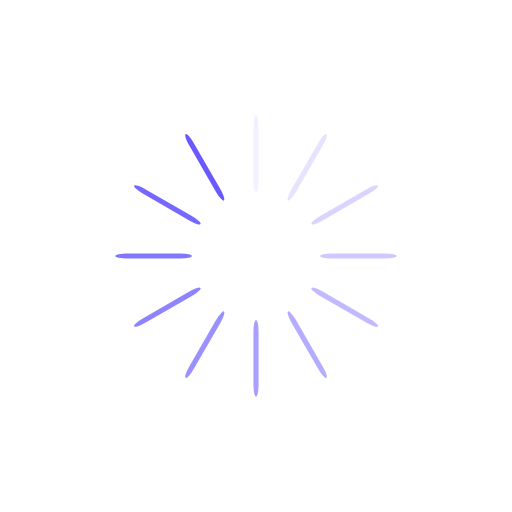
t = 0.00 s
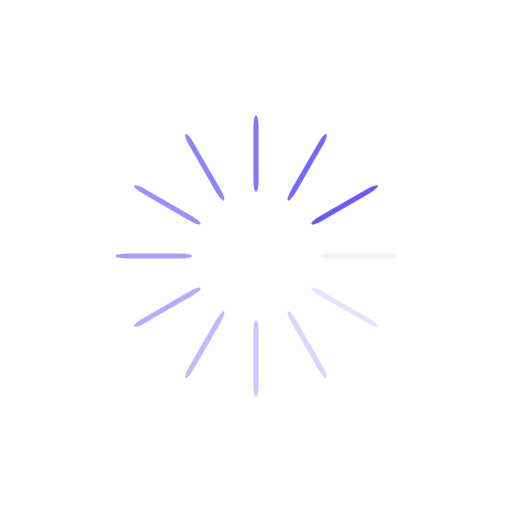
t = 0.25 s
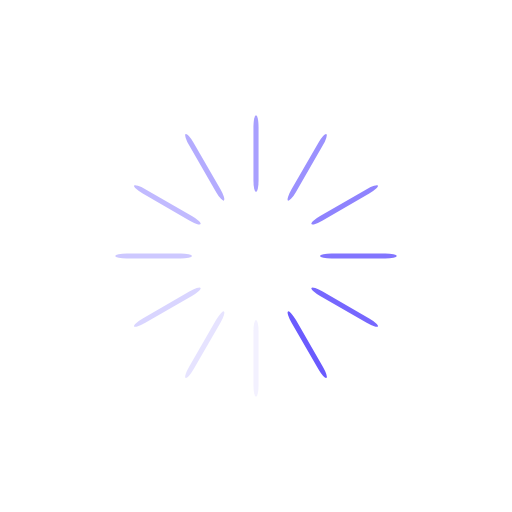
t = 0.50 s
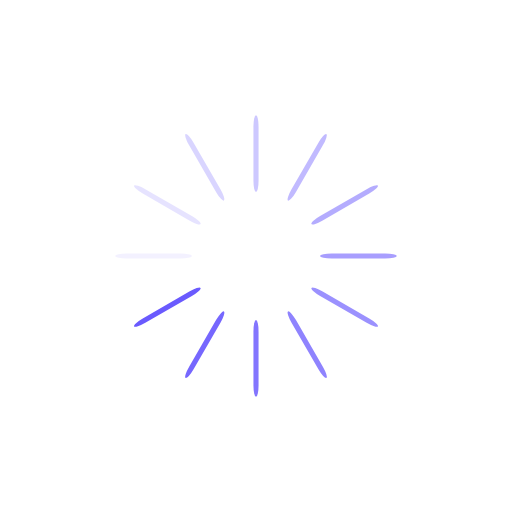
t = 0.75 s

The animated SVG that drew these frames (rendered in a browser with its animation timeline set to each time). Animation: 12 SMIL elements (animate=12); one cycle of 1.00 s, repeats indefinitely.

<?xml version="1.0" encoding="utf-8"?>
<svg xmlns="http://www.w3.org/2000/svg" xmlns:xlink="http://www.w3.org/1999/xlink" style="margin: auto; background: transparent; display: block; shape-rendering: auto;" width="200px" height="200px" viewBox="0 0 100 100" preserveAspectRatio="xMidYMid">
<g transform="rotate(0 50 50)">
  <rect x="49.5" y="22.5" rx="0.5" ry="2.25" width="1" height="15" fill="#6a5afe">
    <animate attributeName="opacity" values="1;0" keyTimes="0;1" dur="1s" begin="-0.9166666666666666s" repeatCount="indefinite"></animate>
  </rect>
</g><g transform="rotate(30 50 50)">
  <rect x="49.5" y="22.5" rx="0.5" ry="2.25" width="1" height="15" fill="#6a5afe">
    <animate attributeName="opacity" values="1;0" keyTimes="0;1" dur="1s" begin="-0.8333333333333334s" repeatCount="indefinite"></animate>
  </rect>
</g><g transform="rotate(60 50 50)">
  <rect x="49.5" y="22.5" rx="0.5" ry="2.25" width="1" height="15" fill="#6a5afe">
    <animate attributeName="opacity" values="1;0" keyTimes="0;1" dur="1s" begin="-0.75s" repeatCount="indefinite"></animate>
  </rect>
</g><g transform="rotate(90 50 50)">
  <rect x="49.5" y="22.5" rx="0.5" ry="2.25" width="1" height="15" fill="#6a5afe">
    <animate attributeName="opacity" values="1;0" keyTimes="0;1" dur="1s" begin="-0.6666666666666666s" repeatCount="indefinite"></animate>
  </rect>
</g><g transform="rotate(120 50 50)">
  <rect x="49.5" y="22.5" rx="0.5" ry="2.25" width="1" height="15" fill="#6a5afe">
    <animate attributeName="opacity" values="1;0" keyTimes="0;1" dur="1s" begin="-0.5833333333333334s" repeatCount="indefinite"></animate>
  </rect>
</g><g transform="rotate(150 50 50)">
  <rect x="49.5" y="22.5" rx="0.5" ry="2.25" width="1" height="15" fill="#6a5afe">
    <animate attributeName="opacity" values="1;0" keyTimes="0;1" dur="1s" begin="-0.5s" repeatCount="indefinite"></animate>
  </rect>
</g><g transform="rotate(180 50 50)">
  <rect x="49.5" y="22.5" rx="0.5" ry="2.25" width="1" height="15" fill="#6a5afe">
    <animate attributeName="opacity" values="1;0" keyTimes="0;1" dur="1s" begin="-0.4166666666666667s" repeatCount="indefinite"></animate>
  </rect>
</g><g transform="rotate(210 50 50)">
  <rect x="49.5" y="22.5" rx="0.5" ry="2.25" width="1" height="15" fill="#6a5afe">
    <animate attributeName="opacity" values="1;0" keyTimes="0;1" dur="1s" begin="-0.3333333333333333s" repeatCount="indefinite"></animate>
  </rect>
</g><g transform="rotate(240 50 50)">
  <rect x="49.5" y="22.5" rx="0.5" ry="2.25" width="1" height="15" fill="#6a5afe">
    <animate attributeName="opacity" values="1;0" keyTimes="0;1" dur="1s" begin="-0.25s" repeatCount="indefinite"></animate>
  </rect>
</g><g transform="rotate(270 50 50)">
  <rect x="49.5" y="22.5" rx="0.5" ry="2.25" width="1" height="15" fill="#6a5afe">
    <animate attributeName="opacity" values="1;0" keyTimes="0;1" dur="1s" begin="-0.16666666666666666s" repeatCount="indefinite"></animate>
  </rect>
</g><g transform="rotate(300 50 50)">
  <rect x="49.5" y="22.5" rx="0.5" ry="2.25" width="1" height="15" fill="#6a5afe">
    <animate attributeName="opacity" values="1;0" keyTimes="0;1" dur="1s" begin="-0.08333333333333333s" repeatCount="indefinite"></animate>
  </rect>
</g><g transform="rotate(330 50 50)">
  <rect x="49.5" y="22.5" rx="0.5" ry="2.25" width="1" height="15" fill="#6a5afe">
    <animate attributeName="opacity" values="1;0" keyTimes="0;1" dur="1s" begin="0s" repeatCount="indefinite"></animate>
  </rect>
</g>
<!-- [ldio] generated by https://loading.io/ --></svg>
